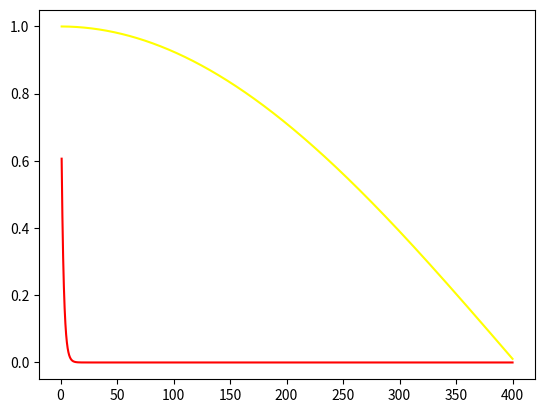

Here is the Python script that generated this plot:
# -*- coding: utf-8 -*-
"""
Created on Tue Apr  3 11:27:55 2018

[redacted]
"""

import numpy as np
import math
import matplotlib.pyplot as plt
x=np.linspace(1,400,100000)
y1=1/np.power(x,2)
y2=[math.pow(0.8,i) for i in x]
y3=[math.pow(math.e,-0.1*i) for i in x]
y4=[math.pow(math.e,-0.5*i) for i in x]
y5=[math.cos(0.0039*i)for i in x]
#plt.plot(x,y1,color='blue')
#plt.plot(x,y2,color='yellow')
#plt.plot(x,y3,color='green')
plt.plot(x,y4,color='red')
plt.plot(x,y5,color='yellow')
#print(math.pow(math.e,-0.05*100))
#for i in range(10000):
#    if math.cos(0.00157*i)<0.99:
#        print(i)
#        break
print(math.cos(0.0039*420))